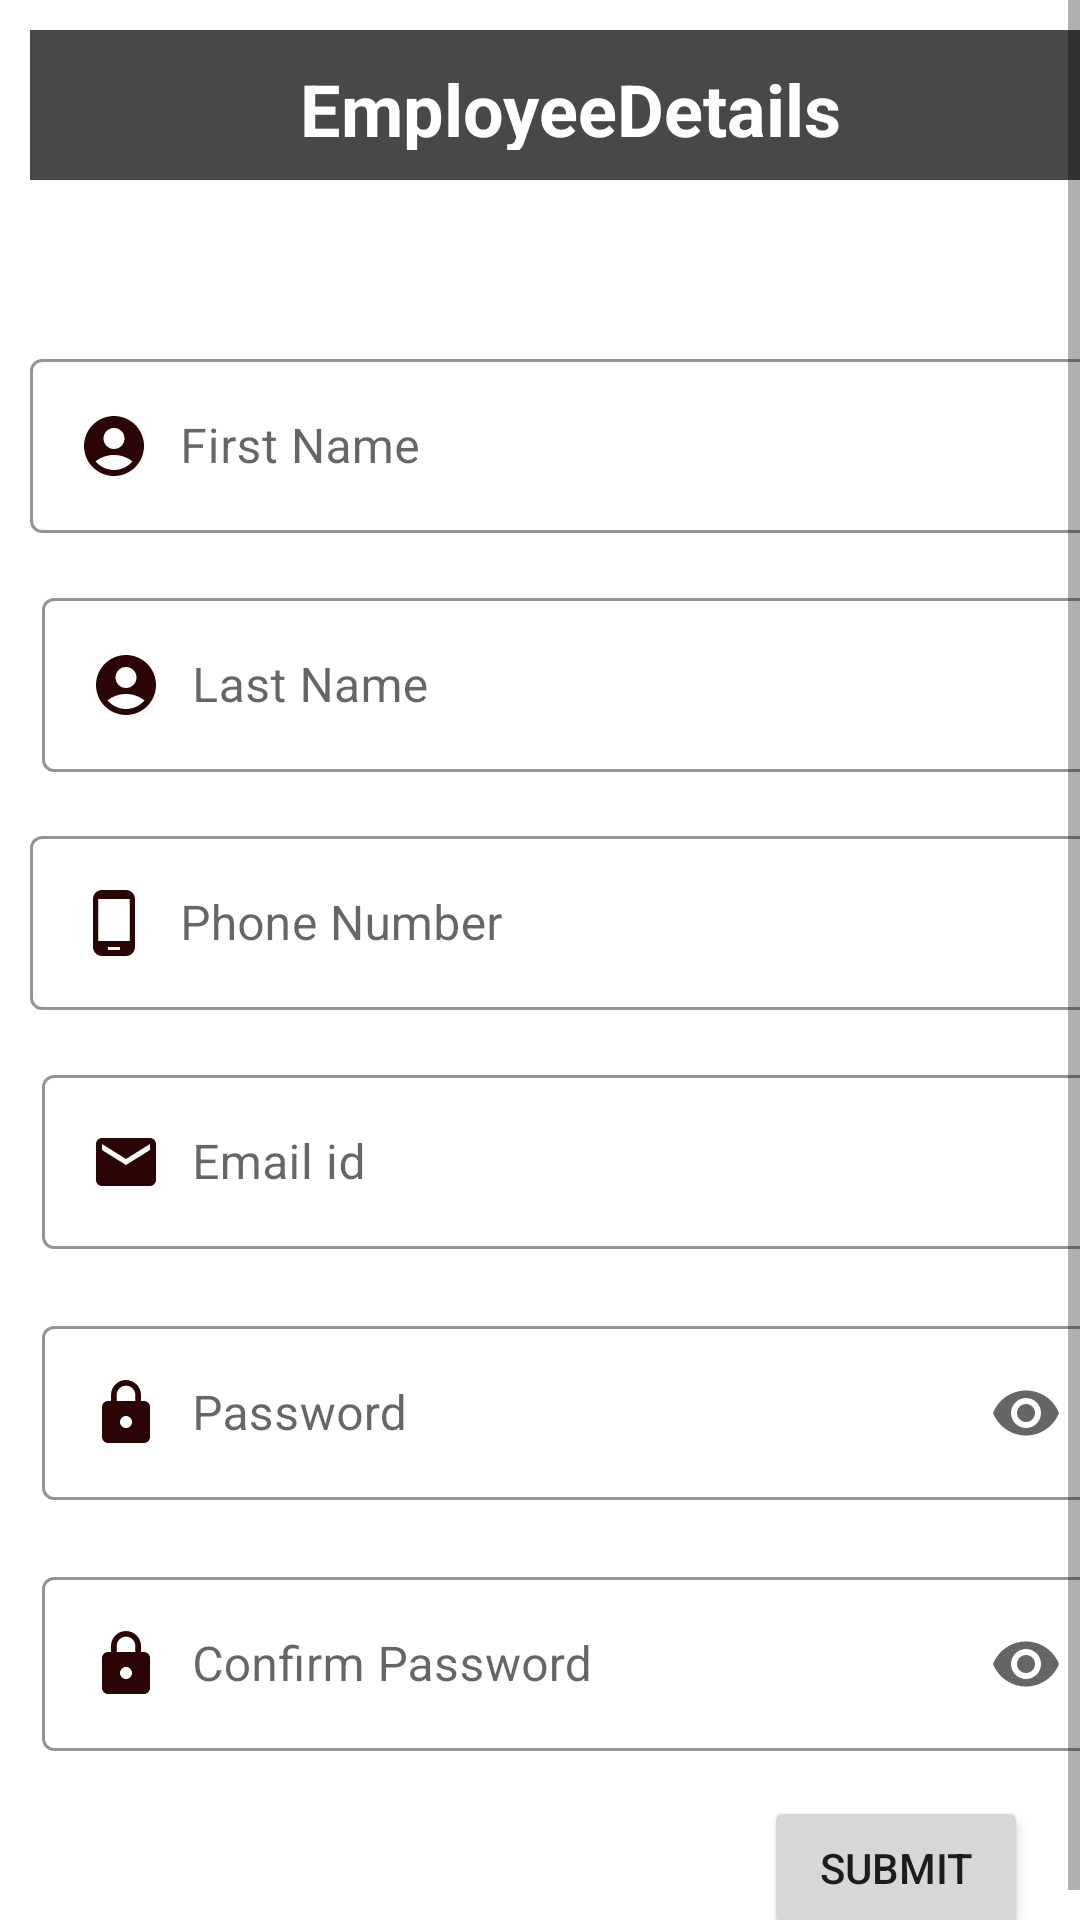

The Android layout XML behind this screen, and the referenced resources:
<!-- AndroidManifest.xml: application theme Theme.Recyclerview -->
<!-- res/layout/activity_second.xml -->
<?xml version="1.0" encoding="utf-8"?>
<androidx.constraintlayout.widget.ConstraintLayout xmlns:android="http://schemas.android.com/apk/res/android"
    xmlns:app="http://schemas.android.com/apk/res-auto"
    xmlns:tools="http://schemas.android.com/tools"
    android:layout_width="match_parent"
    android:layout_height="match_parent"
    tools:context=".SecondActivity">

    <ScrollView
        android:id="@+id/layout_scroll_wrapper"
        android:layout_width="0dp"
        android:layout_height="0dp"
        android:fillViewport="true"
        app:layout_constraintBottom_toBottomOf="parent"
        app:layout_constraintEnd_toEndOf="parent"
        app:layout_constraintStart_toStartOf="parent"
        app:layout_constraintTop_toTopOf="parent">

        <androidx.constraintlayout.widget.ConstraintLayout
            android:layout_width="match_parent"
            android:layout_height="wrap_content"
            android:layout_margin="10dp">

            <TextView
                android:id="@+id/title"
                android:layout_width="0dp"
                android:layout_height="50dp"
                android:background="@color/dim_dark_grey"
                android:padding="10dp"
                android:text="@string/title"
                android:textAlignment="center"
                android:textColor="@color/white"
                android:textSize="24sp"
                android:textStyle="bold"
                app:layout_constraintEnd_toEndOf="parent"
                app:layout_constraintStart_toStartOf="parent"
                app:layout_constraintTop_toTopOf="parent" />

            <com.google.android.material.textfield.TextInputLayout
                android:id="@+id/first_name"
                style="@style/Widget.Shrine.TextInputLayout"
                android:layout_width="0dp"
                android:layout_height="wrap_content"
                android:layout_marginTop="100dp"
                android:hint="@string/first_name"
                app:layout_constraintBottom_toTopOf="@+id/last_name"
                app:layout_constraintEnd_toEndOf="parent"
                app:layout_constraintStart_toStartOf="parent"
                app:layout_constraintTop_toTopOf="@+id/title">

                <com.google.android.material.textfield.TextInputEditText
                    android:id="@+id/et_first_name"
                    android:layout_width="match_parent"
                    android:layout_height="wrap_content"
                    android:drawableStart="@drawable/ic_baseline_account_circle_24"
                    android:drawablePadding="10dp"
                    android:inputType="text"
                    android:maxLines="1" />
            </com.google.android.material.textfield.TextInputLayout>

            <com.google.android.material.textfield.TextInputLayout
                android:id="@+id/last_name"
                style="@style/Widget.Shrine.TextInputLayout"
                android:layout_width="0dp"
                android:layout_height="wrap_content"
                android:layout_margin="4dp"
                android:hint="@string/sur_name"
                app:layout_constraintBottom_toTopOf="@+id/phone_number"
                app:layout_constraintEnd_toEndOf="parent"
                app:layout_constraintStart_toStartOf="parent"
                app:layout_constraintTop_toBottomOf="@+id/first_name"
                tools:ignore="MissingConstraints">

                <com.google.android.material.textfield.TextInputEditText
                    android:id="@+id/et_last_name"
                    android:layout_width="match_parent"
                    android:layout_height="wrap_content"
                    android:inputType="text"
                    android:drawablePadding="10dp"
                    android:drawableStart="@drawable/ic_baseline_account_circle_24"
                    android:maxLines="1" />
            </com.google.android.material.textfield.TextInputLayout>

            <com.google.android.material.textfield.TextInputLayout
                android:id="@+id/phone_number"
                style="@style/Widget.Shrine.TextInputLayout"
                android:layout_width="0dp"
                android:layout_height="wrap_content"
                android:hint="@string/phone_number"
                app:layout_constraintEnd_toEndOf="parent"
                app:layout_constraintBottom_toTopOf="@+id/email_id"
                app:layout_constraintStart_toStartOf="parent"
                app:layout_constraintTop_toBottomOf="@+id/last_name">

                <com.google.android.material.textfield.TextInputEditText
                    android:id="@+id/et_phone_number"
                    android:layout_width="match_parent"
                    android:layout_height="wrap_content"
                    android:inputType="number"
                    android:drawablePadding="10dp"
                    android:drawableStart="@drawable/ic_baseline_phone_android_24"
                    android:maxLines="1" />
            </com.google.android.material.textfield.TextInputLayout>

            <com.google.android.material.textfield.TextInputLayout
                android:id="@+id/email_id"
                style="@style/Widget.Shrine.TextInputLayout"
                android:layout_width="0dp"
                android:layout_height="wrap_content"
                android:layout_margin="4dp"
                app:layout_constraintBottom_toTopOf="@+id/password"
                android:hint="@string/email_id"
                app:layout_constraintEnd_toEndOf="parent"
                app:layout_constraintStart_toStartOf="parent"
                app:layout_constraintTop_toBottomOf="@+id/phone_number">

                <com.google.android.material.textfield.TextInputEditText
                    android:id="@+id/et_email_id"
                    android:layout_width="match_parent"
                    android:layout_height="wrap_content"
                    android:inputType="textWebEmailAddress"
                    android:drawablePadding="10dp"
                    android:drawableStart="@drawable/ic_baseline_email_24"
                    android:maxLines="1" />
            </com.google.android.material.textfield.TextInputLayout>

            <com.google.android.material.textfield.TextInputLayout
                android:id="@+id/password"
                style="@style/Widget.Shrine.TextInputLayout"
                android:layout_width="0dp"
                android:layout_height="wrap_content"
                app:layout_constraintBottom_toTopOf="@+id/confirm_password"
                android:layout_margin="4dp"
                android:hint="@string/password"
                app:endIconMode="password_toggle"
                app:layout_constraintEnd_toEndOf="parent"
                app:layout_constraintStart_toStartOf="parent"
                app:layout_constraintTop_toBottomOf="@+id/email_id">

                <com.google.android.material.textfield.TextInputEditText
                    android:id="@+id/et_password"
                    android:layout_width="match_parent"
                    android:layout_height="wrap_content"
                    android:drawableEnd="@drawable/ic_baseline_remove_red_eye_24"
                    android:inputType="textPassword"
                    android:drawablePadding="10dp"
                    android:drawableStart="@drawable/ic_baseline_lock_24"
                    android:longClickable="true"
                    android:maxLines="1" />
            </com.google.android.material.textfield.TextInputLayout>

            <com.google.android.material.textfield.TextInputLayout
                android:id="@+id/confirm_password"
                style="@style/Widget.Shrine.TextInputLayout"
                android:layout_width="0dp"
                android:layout_height="wrap_content"
                android:layout_margin="4dp"
                android:hint="@string/confirm_password"
                app:layout_constraintBottom_toTopOf="@+id/btn_submit"
                app:endIconMode="password_toggle"
                app:layout_constraintEnd_toEndOf="parent"
                app:layout_constraintStart_toStartOf="parent"
                app:layout_constraintTop_toBottomOf="@+id/password">

                <com.google.android.material.textfield.TextInputEditText
                    android:id="@+id/et_confirm_password"
                    android:layout_width="match_parent"
                    android:layout_height="wrap_content"
                    android:drawablePadding="10dp"
                    android:drawableStart="@drawable/ic_baseline_lock_24"
                    android:drawableEnd="@drawable/ic_baseline_remove_red_eye_24"
                    android:inputType="textPassword"
                    android:longClickable="true"
                    android:maxLines="1" />
            </com.google.android.material.textfield.TextInputLayout>

            <Button
                android:id="@+id/btn_submit"
                android:layout_width="wrap_content"
                android:layout_height="wrap_content"
                android:text="@string/submit"
                app:layout_constraintBottom_toBottomOf="parent"
                app:layout_constraintEnd_toEndOf="parent"
                app:layout_constraintHorizontal_bias="0.9"
                app:layout_constraintLeft_toLeftOf="parent"
                app:layout_constraintRight_toRightOf="parent"
                app:layout_constraintStart_toStartOf="parent"
                app:layout_constraintTop_toBottomOf="@+id/confirm_password"
                app:layout_constraintVertical_bias="0.8" />

        </androidx.constraintlayout.widget.ConstraintLayout>

    </ScrollView>


</androidx.constraintlayout.widget.ConstraintLayout>
<!-- resources referenced by this layout -->
<resources>
  <color name="dim_dark_grey">#484848</color>
  <color name="white">#FFFFFFFF</color>
  <!-- drawable ic_baseline_email_24 (drawable) -->
  <vector android:height="24dp" android:tint="#2B0505"
      android:viewportHeight="24" android:viewportWidth="24"
      android:width="24dp" xmlns:android="http://schemas.android.com/apk/res/android">
      <path android:fillColor="@android:color/white" android:pathData="M20,4L4,4c-1.1,0 -1.99,0.9 -1.99,2L2,18c0,1.1 0.9,2 2,2h16c1.1,0 2,-0.9 2,-2L22,6c0,-1.1 -0.9,-2 -2,-2zM20,8l-8,5 -8,-5L4,6l8,5 8,-5v2z"/>
  </vector>
  <!-- drawable ic_baseline_phone_android_24 (drawable) -->
  <vector android:height="24dp" android:tint="#2B0505"
      android:viewportHeight="24" android:viewportWidth="24"
      android:width="24dp" xmlns:android="http://schemas.android.com/apk/res/android">
      <path android:fillColor="@android:color/white" android:pathData="M16,1L8,1C6.34,1 5,2.34 5,4v16c0,1.66 1.34,3 3,3h8c1.66,0 3,-1.34 3,-3L19,4c0,-1.66 -1.34,-3 -3,-3zM14,21h-4v-1h4v1zM17.25,18L6.75,18L6.75,4h10.5v14z"/>
  </vector>
  <!-- drawable ic_baseline_remove_red_eye_24 (drawable) -->
  <vector android:height="24dp" android:tint="#2B0505"
      android:viewportHeight="24" android:viewportWidth="24"
      android:width="24dp" xmlns:android="http://schemas.android.com/apk/res/android">
      <path android:fillColor="@android:color/white" android:pathData="M12,4.5C7,4.5 2.73,7.61 1,12c1.73,4.39 6,7.5 11,7.5s9.27,-3.11 11,-7.5c-1.73,-4.39 -6,-7.5 -11,-7.5zM12,17c-2.76,0 -5,-2.24 -5,-5s2.24,-5 5,-5 5,2.24 5,5 -2.24,5 -5,5zM12,9c-1.66,0 -3,1.34 -3,3s1.34,3 3,3 3,-1.34 3,-3 -1.34,-3 -3,-3z"/>
  </vector>
  <string name="confirm_password">Confirm Password</string>
  <string name="email_id">Email id</string>
  <string name="first_name">First Name</string>
  <string name="password">Password</string>
  <string name="phone_number">Phone Number</string>
  <string name="submit">Submit</string>
  <string name="sur_name">Last Name</string>
  <string name="title">EmployeeDetails</string>
  <style name="Widget.Shrine.TextInputLayout" parent="Widget.MaterialComponents.TextInputLayout.OutlinedBox">
          <item name="hintTextAppearance">@style/TextAppearance.Shrine.TextInputLayout.HintText</item>
          <item name="hintTextColor">@color/light_dark_grey</item>
          <item name="android:paddingBottom">8dp</item>
          <item name="boxStrokeColor">@color/purple_700</item>
      </style>
  <style name="Theme.Recyclerview" parent="Theme.MaterialComponents.DayNight.DarkActionBar">
          
          <item name="colorPrimary">@color/purple_500</item>
          <item name="colorPrimaryVariant">@color/purple_700</item>
          <item name="colorOnPrimary">@color/white</item>
          
          <item name="colorSecondary">@color/teal_200</item>
          <item name="colorSecondaryVariant">@color/teal_700</item>
          <item name="colorOnSecondary">@color/black</item>
          
          <item name="android:statusBarColor">?attr/colorPrimaryVariant</item>
          
      </style>
  <style name="TextAppearance.Shrine.TextInputLayout.HintText" parent="TextAppearance.MaterialComponents.Subtitle2">
          <item name="android:textColor">@color/dim_dark_grey</item>
      </style>
  <color name="light_dark_grey">#A9A9A9</color>
  <color name="purple_700">#FF3700B3</color>
  <color name="purple_500">#FF6200EE</color>
  <color name="teal_200">#FF03DAC5</color>
  <color name="teal_700">#FF018786</color>
  <color name="black">#FF000000</color>
</resources>
